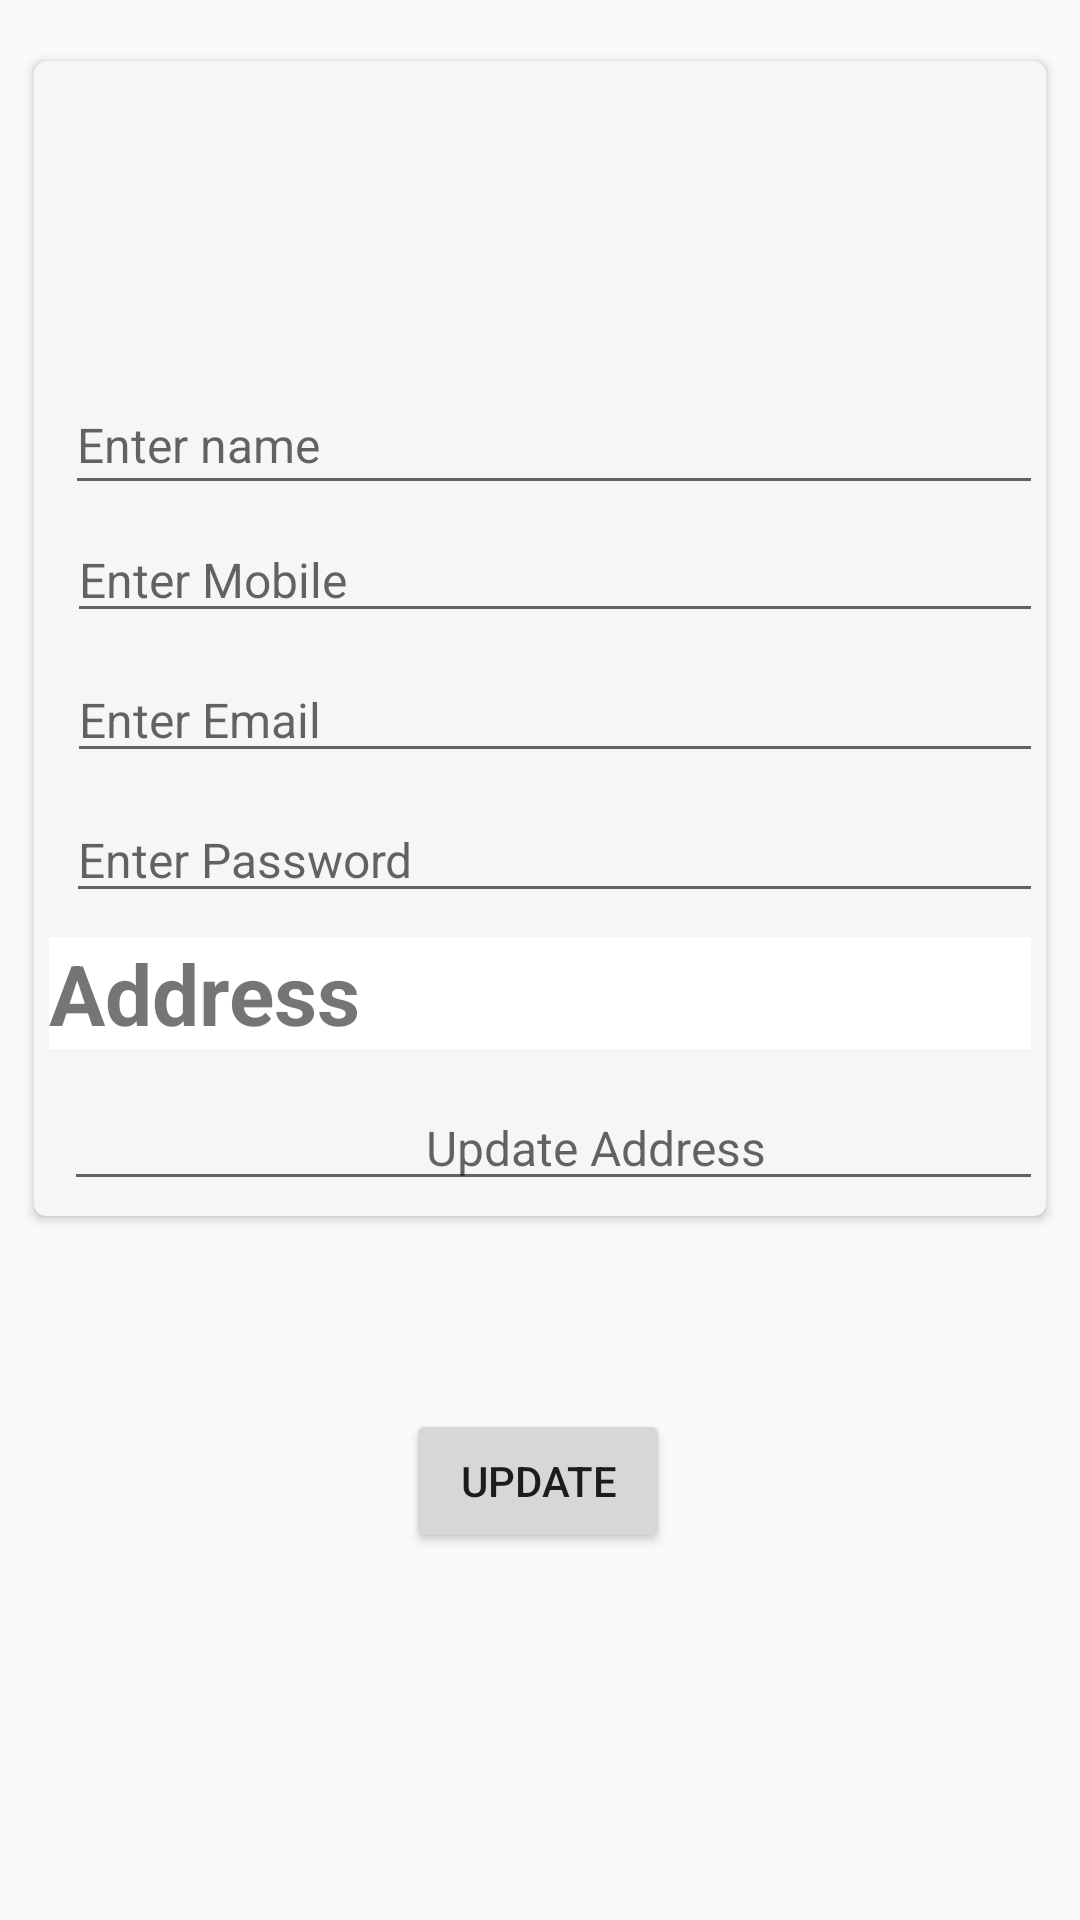

Android layout source for this screen:
<!-- AndroidManifest.xml: application theme AppTheme -->
<!-- res/layout/activity_my_account.xml -->
<?xml version="1.0" encoding="utf-8"?>
<android.support.constraint.ConstraintLayout xmlns:android="http://schemas.android.com/apk/res/android"
    xmlns:app="http://schemas.android.com/apk/res-auto"
    xmlns:tools="http://schemas.android.com/tools"
    android:layout_width="match_parent"
    android:layout_height="match_parent"
    tools:context=".NavigationScreens.MyAccount">

    <android.support.v7.widget.CardView
        android:id="@+id/cardView3"
        android:layout_width="0dp"
        android:layout_height="wrap_content"
        android:layout_marginStart="8dp"
        android:layout_marginTop="16dp"
        android:layout_marginEnd="8dp"
        android:elevation="4dp"
        android:padding="5dp"
        app:cardBackgroundColor="#f6f6f6"
        app:cardCornerRadius="4dp"
        app:cardUseCompatPadding="true"
        app:layout_constraintEnd_toEndOf="parent"
        app:layout_constraintHorizontal_bias="1.0"
        app:layout_constraintStart_toStartOf="parent"
        app:layout_constraintTop_toTopOf="parent">

        <android.support.constraint.ConstraintLayout
            android:layout_width="match_parent"
            android:layout_height="match_parent"
            android:padding="5dp">

            <EditText
                android:id="@+id/editText4"
                android:layout_width="354dp"
                android:layout_height="wrap_content"
                android:layout_marginStart="8dp"
                android:layout_marginTop="12dp"
                android:layout_marginEnd="8dp"
                android:textAlignment="center"
                android:ems="10"
                android:hint="Update Address"
                android:inputType="textPersonName"
                android:textSize="16sp"
                app:layout_constraintEnd_toEndOf="parent"
                app:layout_constraintHorizontal_bias="0.077"
                app:layout_constraintStart_toStartOf="parent"
                app:layout_constraintTop_toBottomOf="@+id/textView12" />

            <ImageView
                android:id="@+id/image_poster"
                android:layout_width="133dp"
                android:layout_height="84dp"
                android:layout_marginStart="96dp"
                android:layout_marginTop="8dp"
                android:layout_marginEnd="8dp"
                android:src="@mipmap/ic_launcher"
                app:layout_constraintEnd_toEndOf="parent"
                app:layout_constraintHorizontal_bias="0.0"
                app:layout_constraintStart_toStartOf="parent"
                app:layout_constraintTop_toTopOf="parent" />

            <EditText
                android:id="@+id/editText"
                android:layout_width="344dp"
                android:layout_height="43dp"
                android:layout_marginStart="8dp"
                android:layout_marginTop="8dp"
                android:layout_marginEnd="8dp"
                android:ems="10"
                android:hint="Enter name"
                android:inputType="textPersonName"
                android:textSize="16sp"
                app:layout_constraintEnd_toEndOf="parent"
                app:layout_constraintHorizontal_bias="0.086"
                app:layout_constraintStart_toStartOf="parent"
                app:layout_constraintTop_toBottomOf="@+id/image_poster" />

            <EditText
                android:id="@+id/editText2"
                android:layout_width="351dp"
                android:layout_height="wrap_content"
                android:layout_marginStart="8dp"
                android:layout_marginTop="4dp"
                android:layout_marginEnd="8dp"
                android:ems="10"
                android:hint="Enter Mobile"
                android:inputType="textPersonName"
                android:textSize="16sp"
                app:layout_constraintEnd_toEndOf="parent"
                app:layout_constraintHorizontal_bias="0.051"
                app:layout_constraintStart_toStartOf="parent"
                app:layout_constraintTop_toBottomOf="@+id/editText" />

            <EditText
                android:id="@+id/editText3"
                android:layout_width="351dp"
                android:layout_height="wrap_content"
                android:layout_marginStart="8dp"
                android:layout_marginTop="8dp"
                android:layout_marginEnd="8dp"
                android:ems="10"
                android:hint="Enter Email"
                android:inputType="textPersonName"
                android:textSize="16sp"
                app:layout_constraintEnd_toEndOf="parent"
                app:layout_constraintHorizontal_bias="0.051"
                app:layout_constraintStart_toStartOf="parent"
                app:layout_constraintTop_toBottomOf="@+id/editText2" />

            <TextView
                android:id="@+id/textView12"
                android:layout_width="365dp"
                android:layout_height="0dp"
                android:layout_marginTop="8dp"
                android:background="#FFFF"
                android:text="Address"

                android:textSize="28sp"
                android:textStyle="bold"
                app:layout_constraintTop_toBottomOf="@+id/editText5"
                tools:layout_editor_absoluteX="0dp" />

            <EditText
                android:id="@+id/editText5"
                android:layout_width="351dp"
                android:layout_height="wrap_content"
                android:layout_marginStart="8dp"
                android:layout_marginTop="8dp"
                android:layout_marginEnd="8dp"
                android:ems="10"
                android:hint="Enter Password"
                android:inputType="textPersonName"
                android:textSize="16sp"
                app:layout_constraintEnd_toEndOf="parent"
                app:layout_constraintHorizontal_bias="0.061"
                app:layout_constraintStart_toStartOf="parent"
                app:layout_constraintTop_toBottomOf="@+id/editText3" />

        </android.support.constraint.ConstraintLayout>

    </android.support.v7.widget.CardView>

    <Button
        android:id="@+id/button2"
        android:layout_width="wrap_content"
        android:layout_height="wrap_content"
        android:layout_marginStart="8dp"
        android:layout_marginTop="60dp"
        android:layout_marginEnd="8dp"
        android:text="Update"
        app:layout_constraintEnd_toEndOf="parent"
        app:layout_constraintHorizontal_bias="0.498"
        app:layout_constraintStart_toStartOf="parent"
        app:layout_constraintTop_toBottomOf="@+id/cardView3" />


</android.support.constraint.ConstraintLayout>
<!-- resources referenced by this layout -->
<resources>
  <style name="AppTheme" parent="Theme.AppCompat.Light.DarkActionBar">
  
          
          <item name="colorPrimary">@color/colorPrimary</item>
          <item name="colorPrimaryDark">@color/colorPrimaryDark</item>
          <item name="colorAccent">@color/colorAccent</item>
  
      </style>
  <!-- not gathered from this repository: default colours our renderer supplied (Android Studio template values) -->
  <color name="colorPrimary">#FF6200EE</color>
  <color name="colorPrimaryDark">#FF3700B3</color>
  <color name="colorAccent">#FF03DAC5</color>
</resources>
